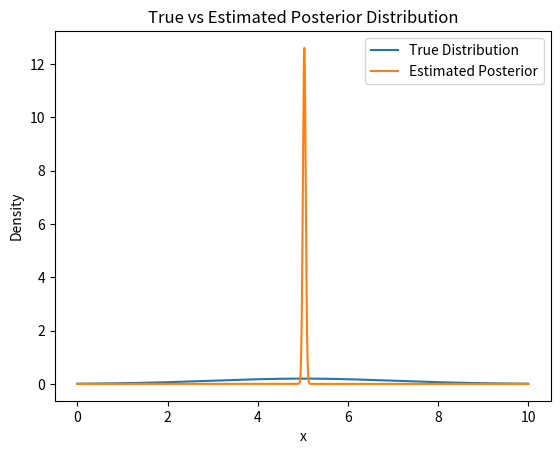

Recreate this plot in Python.
import numpy as np
import matplotlib.pyplot as plt
from scipy.stats import norm

# Simulated Data
np.random.seed(42)
data = np.random.normal(loc=5.0, scale=2.0, size=1000)

# Init prior
prior_mean = np.array([0])
prior_precision = np.array([1])

# print(prior_mean, prior_precision)

# init posterior
posterior_mean = np.array([0])
posterior_precision = np.array([1])

# iter
num_iterations = 1000


for _ in range(num_iterations):
    posterior_precision = prior_precision + len(data)
    posterior_mean = (prior_precision * prior_mean + np.sum(data)) / posterior_precision

    # Elbo
    elbo = 0.5 * np.log(posterior_precision) - 0.5 * posterior_precision * (
            np.var(data) + (1 / posterior_precision) * np.sum((data - posterior_mean) ** 2)
    ) + 0.5 * np.log(prior_precision) - 0.5 * prior_precision * (
                   (1 / prior_precision) * np.sum((posterior_mean - prior_mean) ** 2)
           ) + 0.5 * np.log(2 * np.pi)

    # print("ELBO:", elbo)

# Plot
x = np.linspace(0, 10, 1000)
plt.plot(x, norm.pdf(x, loc=5.0, scale=2.0), label='True Distribution')
plt.plot(x, norm.pdf(x, loc=posterior_mean, scale=np.sqrt(1 / posterior_precision)), label='Estimated Posterior')
plt.legend()
plt.xlabel('x')
plt.ylabel('Density')
plt.title('True vs Estimated Posterior Distribution')
plt.show()
